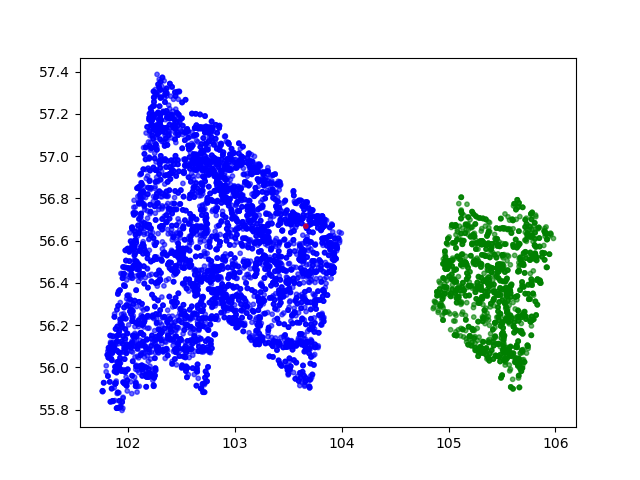

Data behind this chart, as committed beside it:
x, y, clusterID
101.8, 55.98, 1
103.8, 56.24, 1
102.3, 56.15, 1
105.2, 56.65, 2
103.7, 56.56, 1
103.7, 56.76, 1
102, 55.98, 1
102.4, 56.75, 1
102.2, 56.63, 1
102.6, 57.06, 1
102.8, 56.76, 1
103.7, 56.18, 1
102.5, 56.2, 1
103.6, 56.47, 1
102.1, 55.95, 1
102.1, 56.28, 1
103.4, 56.83, 1
101.9, 56.11, 1
105.6, 56.24, 2
104.9, 56.29, 2
103.5, 56.72, 1
105.3, 56.4, 2
104.9, 56.27, 2
103.3, 56.14, 1
102.1, 56.59, 1
105.2, 56.53, 2
103.5, 56.47, 1
103.6, 56.35, 1
102.1, 55.98, 1
102.3, 56.75, 1
102.6, 56.24, 1
102.6, 55.97, 1
103.3, 56.26, 1
102.1, 56.41, 1
102, 56.32, 1
103.3, 56.44, 1
105.3, 56.19, 2
102.8, 56.91, 1
102, 55.89, 1
102.7, 56.66, 1
103.4, 56.35, 1
103.8, 56.47, 1
103.8, 56.4, 1
104.9, 56.25, 2
103.4, 56.43, 1
103.9, 56.53, 1
101.9, 56.02, 1
103.2, 56.73, 1
103.1, 56.44, 1
105.2, 56.38, 2
105.9, 56.6, 2
105.7, 56.07, 2
102.9, 56.27, 1
102.3, 56.75, 1
102.4, 57.27, 1
103.1, 56.91, 1
102.1, 56.81, 1
103.4, 56.35, 1
103.2, 56.51, 1
102.4, 57.11, 1
... 7,940 more rows
